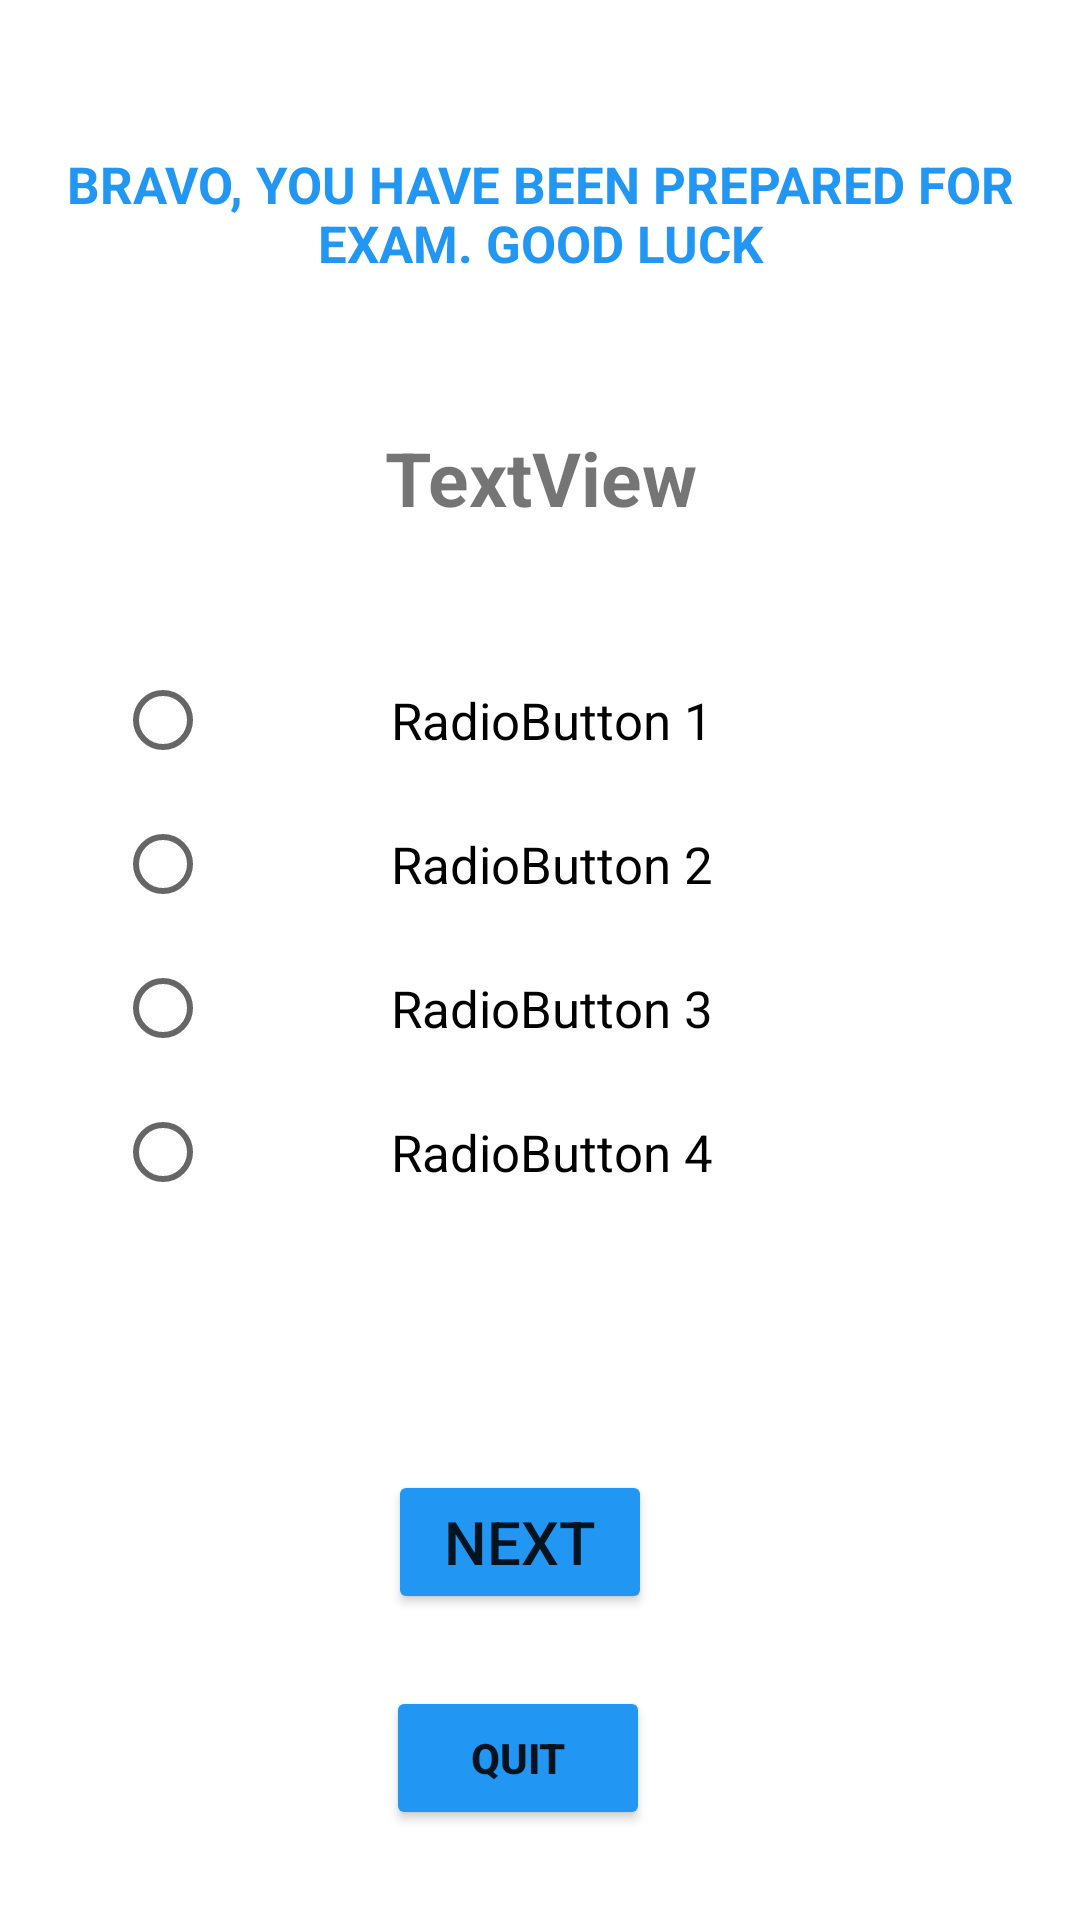

This screen was rendered from an Android layout file. Write that file and the resources it references.
<!-- AndroidManifest.xml: application theme Theme.Makharijalhuruf543 -->
<!-- res/layout/exam_activity.xml -->
<?xml version="1.0" encoding="utf-8"?>
<androidx.constraintlayout.widget.ConstraintLayout xmlns:android="http://schemas.android.com/apk/res/android"
    xmlns:app="http://schemas.android.com/apk/res-auto"
    xmlns:tools="http://schemas.android.com/tools"
    android:layout_width="match_parent"
    android:layout_height="match_parent"
    tools:context=".examActivity">


    <TextView
        android:id="@+id/questionID"
        android:layout_width="wrap_content"
        android:layout_height="wrap_content"
        android:layout_marginTop="50dp"
        android:text="TextView"
        android:textAlignment="center"
        android:textSize="25sp"
        android:textStyle="bold"
        app:layout_constraintEnd_toEndOf="parent"
        app:layout_constraintStart_toStartOf="parent"
        app:layout_constraintTop_toBottomOf="@+id/displayExamID" />

    <RadioGroup
        android:id="@+id/radioGroup"
        android:layout_width="259dp"
        android:layout_height="254dp"
        android:layout_marginTop="40dp"
        app:layout_constraintEnd_toEndOf="parent"
        app:layout_constraintHorizontal_bias="0.378"
        app:layout_constraintStart_toStartOf="parent"
        app:layout_constraintTop_toBottomOf="@+id/questionID">

        <RadioButton
            android:id="@+id/op1ID"
            android:layout_width="match_parent"
            android:layout_height="wrap_content"
            android:onClick="onRadioButtonClicked"
            android:text="RadioButton 1"
            android:textAlignment="center"
            android:textSize="17sp" />

        <RadioButton
            android:id="@+id/op2ID"
            android:layout_width="match_parent"
            android:layout_height="wrap_content"
            android:onClick="onRadioButtonClicked"
            android:text="RadioButton 2"
            android:textAlignment="center"
            android:textSize="17sp" />

        <RadioButton
            android:id="@+id/op3ID"
            android:layout_width="match_parent"
            android:layout_height="wrap_content"
            android:onClick="onRadioButtonClicked"
            android:text="RadioButton 3"
            android:textAlignment="center"
            android:textSize="17sp" />

        <RadioButton
            android:id="@+id/op4ID"
            android:layout_width="match_parent"
            android:layout_height="wrap_content"
            android:onClick="onRadioButtonClicked"
            android:text="RadioButton 4"
            android:textAlignment="center"
            android:textSize="17sp" />
    </RadioGroup>

    <Button
        android:id="@+id/nextBtn"
        android:layout_width="wrap_content"
        android:layout_height="wrap_content"
        android:layout_marginTop="20dp"
        android:onClick="nextQuestion"
        android:text="Next"
        android:textAlignment="center"
        android:textSize="20sp"
        app:backgroundTint="#2196F3"
        app:cornerRadius="10dp"
        app:layout_constraintEnd_toEndOf="parent"
        app:layout_constraintHorizontal_bias="0.476"
        app:layout_constraintStart_toStartOf="parent"
        app:layout_constraintTop_toBottomOf="@+id/radioGroup" />

    <Button
        android:id="@+id/quitBtn"
        android:layout_width="wrap_content"
        android:layout_height="wrap_content"
        android:layout_marginTop="24dp"
        android:onClick="quitButton"
        android:text="Quit"
        android:textAlignment="center"
        android:textStyle="bold"
        app:backgroundTint="#2196F3"
        app:cornerRadius="10dp"
        app:layout_constraintEnd_toEndOf="parent"
        app:layout_constraintHorizontal_bias="0.473"
        app:layout_constraintStart_toStartOf="parent"
        app:layout_constraintTop_toBottomOf="@+id/nextBtn" />

    <TextView
        android:id="@+id/displayExamID"
        android:layout_width="wrap_content"
        android:layout_height="wrap_content"
        android:layout_marginTop="50dp"
        android:text="Bravo, you have been prepared for exam. Good Luck"
        android:textAlignment="center"
        android:textAllCaps="true"
        android:textColor="#2196F3"
        android:textSize="17sp"
        android:textStyle="bold"
        app:layout_constraintEnd_toEndOf="parent"
        app:layout_constraintStart_toStartOf="parent"
        app:layout_constraintTop_toTopOf="parent" />

</androidx.constraintlayout.widget.ConstraintLayout>
<!-- resources referenced by this layout -->
<resources>
  <style name="Theme.Makharijalhuruf543" parent="Theme.MaterialComponents.DayNight.DarkActionBar">
          
          <item name="colorPrimary">@color/purple_500</item>
          <item name="colorPrimaryVariant">@color/purple_700</item>
          <item name="colorOnPrimary">@color/white</item>
          
          <item name="colorSecondary">@color/teal_200</item>
          <item name="colorSecondaryVariant">@color/teal_700</item>
          <item name="colorOnSecondary">@color/black</item>
          
          <item name="android:statusBarColor" tools:targetApi="l">?attr/colorPrimaryVariant</item>
          
      </style>
  <!-- not gathered from this repository: default colours our renderer supplied (Android Studio template values) -->
  <color name="purple_500">#FF6200EE</color>
  <color name="purple_700">#FF3700B3</color>
  <color name="teal_200">#FF03DAC5</color>
  <color name="teal_700">#FF018786</color>
  <color name="black">#FF000000</color>
  <color name="white">#FFFFFFFF</color>
</resources>
